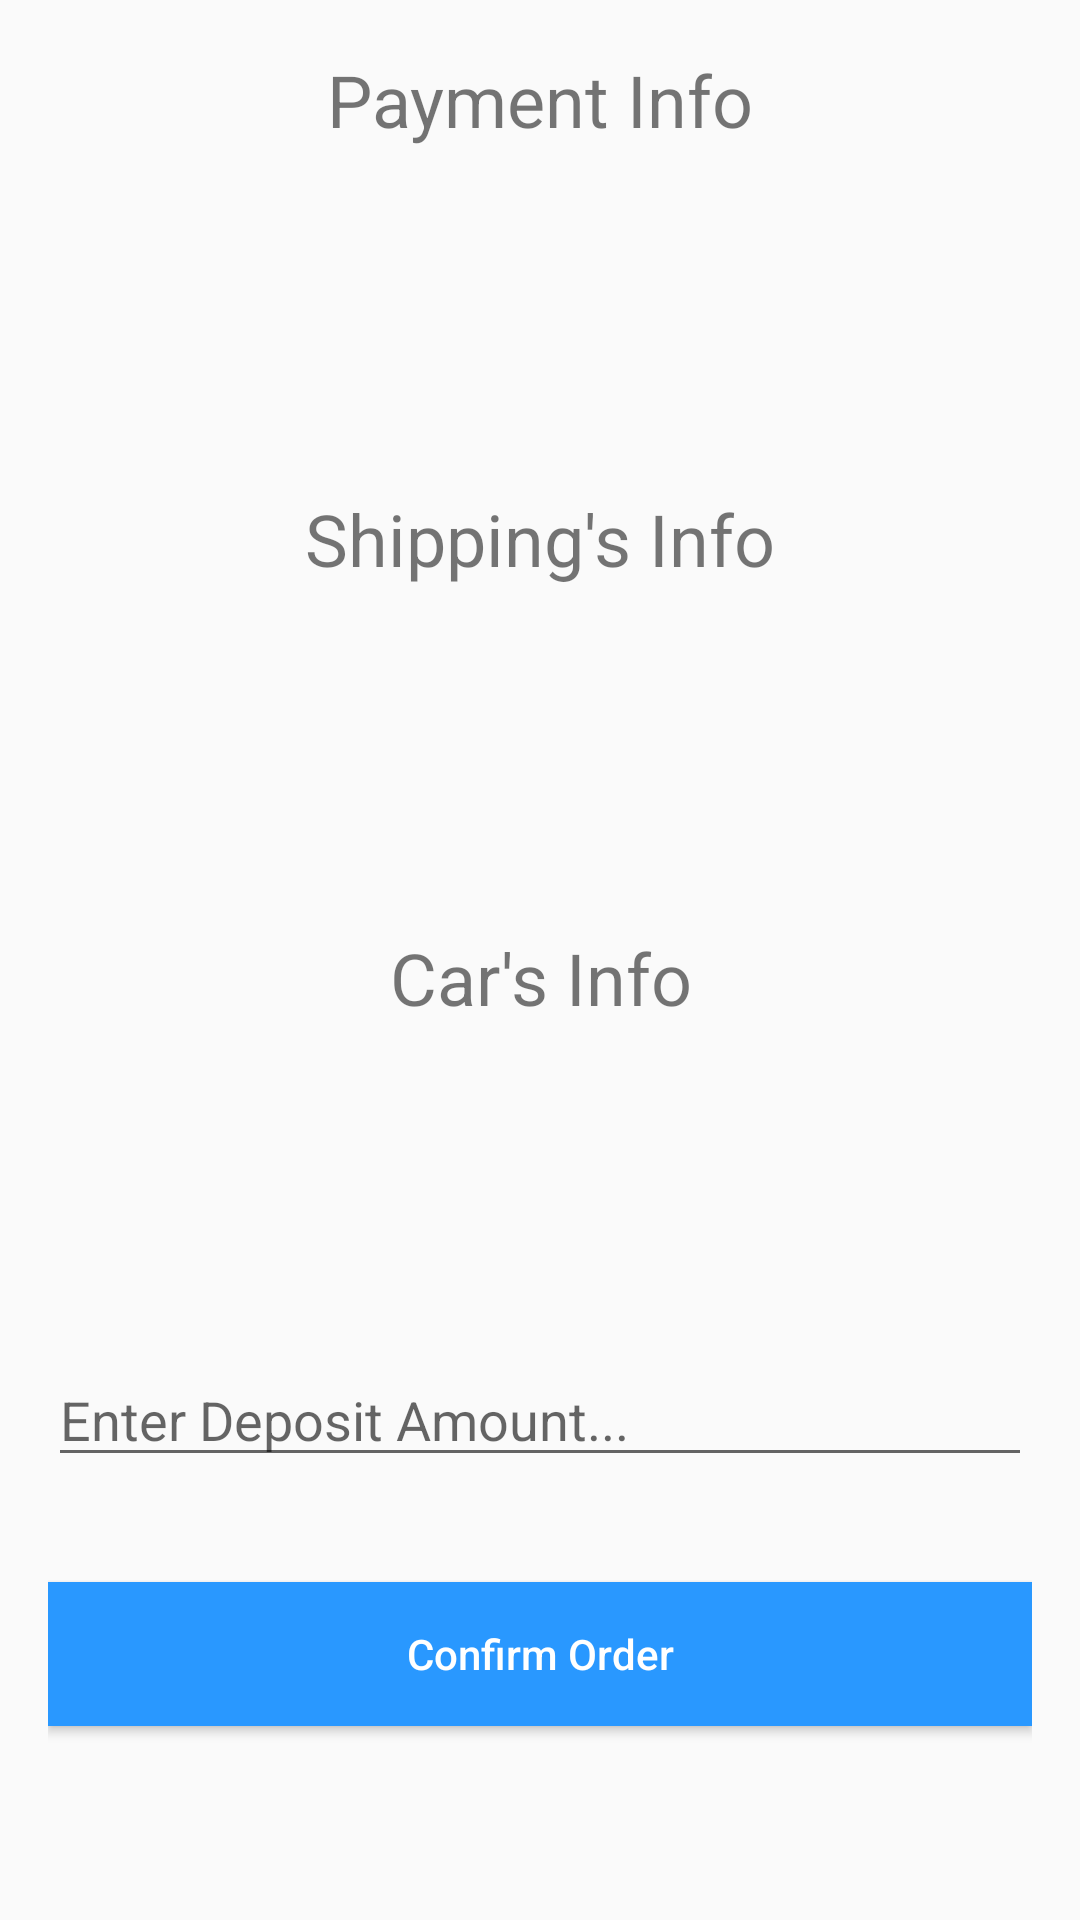

This screen was rendered from an Android layout file. Write that file and the resources it references.
<!-- AndroidManifest.xml: application theme AppTheme -->
<!-- res/layout/fragment_buy.xml -->
<?xml version="1.0" encoding="utf-8"?>
<ScrollView xmlns:android="http://schemas.android.com/apk/res/android"
    xmlns:app="http://schemas.android.com/apk/res-auto"
    android:layout_width="fill_parent"
    android:layout_height="match_parent"
    android:fitsSystemWindows="true">


    <LinearLayout
        android:layout_width="match_parent"
        android:layout_height="match_parent"
        android:paddingLeft="16dp"
        android:paddingRight="16dp"
        android:orientation="vertical">

        <TextView
            android:id="@+id/paymentInfoHeadingTextView"
            android:layout_width="match_parent"
            android:layout_height="wrap_content"
            android:layout_alignParentTop="true"
            android:layout_centerHorizontal="true"
            android:layout_marginTop="17dp"
            android:text="Payment Info"
            android:textAlignment="center"
            android:textSize="24sp" />

        <TextView
            android:id="@+id/paymentInfoTextView"
            android:layout_width="match_parent"
            android:layout_height="match_parent"
            android:layout_alignParentTop="true"
            android:layout_centerHorizontal="true"
            android:layout_marginTop="45dp" />


        <TextView
            android:id="@+id/shippingInfoHeadingTextView"
            android:layout_width="match_parent"
            android:layout_height="wrap_content"
            android:layout_alignParentTop="true"
            android:layout_centerHorizontal="true"
            android:layout_marginTop="50dp"
            android:text="Shipping's Info"
            android:textAlignment="center"
            android:textSize="24sp" />

        <TextView
            android:id="@+id/shippingInfoTextView"
            android:layout_width="match_parent"
            android:layout_height="match_parent"
            android:layout_alignParentTop="true"
            android:layout_centerHorizontal="true"
            android:layout_marginTop="45dp" />

        <TextView
            android:id="@+id/carInfoHeadingTextView"
            android:layout_width="match_parent"
            android:layout_height="wrap_content"
            android:layout_alignParentTop="true"
            android:layout_centerHorizontal="true"
            android:layout_marginTop="50dp"
            android:text="Car's Info"
            android:textAlignment="center"
            android:textSize="24sp" />

        <TextView
            android:id="@+id/carInfoTextView"
            android:layout_width="match_parent"
            android:layout_height="match_parent"
            android:layout_alignParentBottom="true"
            android:layout_centerHorizontal="true"
            android:layout_marginTop="45dp" />

        <EditText
            android:id="@+id/amountEnteredEditText"
            android:layout_width="match_parent"
            android:layout_height="wrap_content"
            android:layout_alignParentBottom="true"
            android:layout_centerHorizontal="true"
            android:layout_marginTop="45dp"
            android:ems="10"
            android:hint="Enter Deposit Amount..."
            android:inputType="number" />

        <Button
            android:id="@+id/confirmOrderButton"
            android:layout_width="match_parent"
            android:layout_height="wrap_content"
            android:layout_alignParentBottom="true"
            android:layout_centerHorizontal="true"
            android:layout_marginBottom="15dp"
            android:layout_marginTop="35dp"
            android:background="#2998ff"
            android:gravity="center"
            android:onClick="confirmOrder"
            android:text="Confirm Order"
            android:textAlignment="center"
            android:textAllCaps="false"
            android:textColor="@android:color/white" />


    </LinearLayout>
</ScrollView>
<!-- resources referenced by this layout -->
<resources>
  <style name="AppTheme" parent="Theme.AppCompat.Light.DarkActionBar">
          
          <item name="colorPrimary">@color/colorSecondary</item>
          <item name="colorPrimaryDark">@color/colorSecondaryDark</item>
          <item name="colorAccent">@color/colorAccent</item>
          <item name="textInputStyle">@style/Widget.Design.TextInputLayout</item>
      </style>
  <color name="colorSecondary">#55c57a</color>
  <color name="colorSecondaryDark">#28b485</color>
  <color name="colorAccent">#FF4081</color>
</resources>
